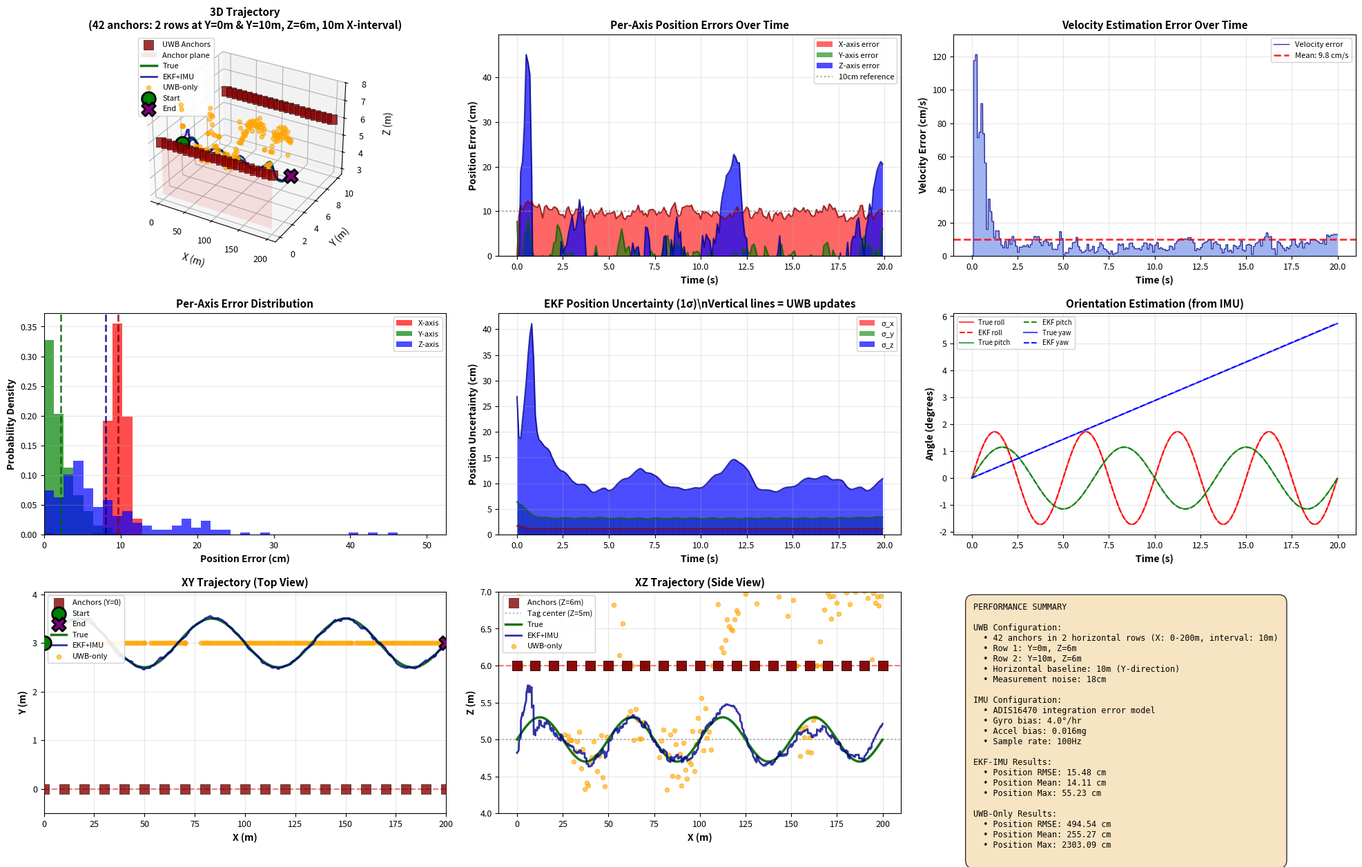

Recreate this plot in Python.
#!/usr/bin/env python3
"""
Redesigned Extended Kalman Filter for UWB+IMU Sensor Fusion
============================================================

Modular architecture with clear separation of concerns:
- Configuration management
- Sensor models (IMU, UWB)
- State estimation (EKF)
- Trajectory generation
- Baseline algorithms
- Simulation orchestration
- Visualization

Author: Redesigned implementation
Date: October 2025
"""

import numpy as np
from dataclasses import dataclass, field
from typing import Tuple, Optional, Dict, Any, List
from abc import ABC, abstractmethod
import matplotlib.pyplot as plt
from mpl_toolkits.mplot3d import Axes3D
from scipy.optimize import least_squares
from scipy.spatial.transform import Rotation


# ============================================================================
# CONFIGURATION MODULE
# ============================================================================

@dataclass
class IMUConfig:
    """IMU sensor configuration (ADIS16470)"""
    rate: float = 100.0  # Hz
    gyro_bias_stability: float = 4.0  # deg/hr
    gyro_arw: float = 0.12  # deg/sqrt(hr)
    accel_bias_stability: float = 0.016  # mg (milli-g)
    accel_vrw: float = 0.029  # m/s/sqrt(hr)

    @property
    def dt(self) -> float:
        return 1.0 / self.rate

    @property
    def gyro_bias_rad(self) -> float:
        """Convert gyro bias from deg/hr to rad/s"""
        return self.gyro_bias_stability * np.pi / 180.0 / 3600.0

    @property
    def gyro_arw_rad(self) -> float:
        """Convert gyro ARW from deg/sqrt(hr) to rad/sqrt(s)"""
        return self.gyro_arw * np.pi / 180.0 / 60.0

    @property
    def accel_bias_mps2(self) -> float:
        """Convert accel bias from mg to m/s²"""
        return self.accel_bias_stability * 1e-3 * 9.81

    @property
    def accel_vrw_mps(self) -> float:
        """Convert accel VRW from m/s/sqrt(hr) to m/s/sqrt(s)"""
        return self.accel_vrw / 60.0


@dataclass
class UWBConfig:
    """UWB sensor configuration"""
    rate: float = 10.0  # Hz
    range_noise_std: float = 0.10  # meters
    max_range: float = 250.0  # meters
    min_range: float = 0.5  # meters

    @property
    def dt(self) -> float:
        return 1.0 / self.rate


@dataclass
class AnchorConfig:
    """UWB anchor array configuration"""
    rows: int = 2
    anchors_per_row: int = 21
    x_start: float = 0.0
    x_end: float = 200.0
    y_positions: Tuple[float, ...] = (0.0, 10.0)
    z_positions: Tuple[float, ...] = (6.0, 6.0)

    @property
    def total_anchors(self) -> int:
        return self.rows * self.anchors_per_row

    @property
    def x_spacing(self) -> float:
        return (self.x_end - self.x_start) / (self.anchors_per_row - 1)

    @property
    def vertical_baseline(self) -> float:
        return max(self.z_positions) - min(self.z_positions)

    @property
    def horizontal_baseline(self) -> float:
        return max(self.y_positions) - min(self.y_positions)

    def generate_positions(self) -> np.ndarray:
        """Generate anchor position array (42 anchors: 21 at Y=0m, 21 at Y=10m)"""
        positions = []
        x_coords = np.linspace(self.x_start, self.x_end, self.anchors_per_row)

        for i, (y, z) in enumerate(zip(self.y_positions, self.z_positions)):
            for x in x_coords:
                positions.append([x, y, z])

        return np.array(positions)


@dataclass
class FilterConfig:
    """EKF tuning parameters"""
    # Initial uncertainty
    pos_init_std: float = 1.0  # meters
    vel_init_std: float = 1.0  # m/s
    ori_init_std: float = 0.1  # radians

    # Process noise (per second)
    pos_process_std: float = 0.01  # meters/sqrt(s)
    vel_process_std: float = 0.1   # m/s/sqrt(s)
    ori_process_std: float = 0.001 # rad/sqrt(s)

    # Innovation gating
    use_gating: bool = True
    gate_threshold: float = 3.0  # sigma
    min_inliers: int = 4

    # Outlier rejection
    outlier_threshold: float = 0.5  # meters


@dataclass
class SimulationConfig:
    """Simulation parameters"""
    duration: float = 20.0  # seconds
    trajectory_velocity: float = 10.0  # m/s
    tag_position_y: float = 3.0  # meters from anchors
    tag_position_z: float = 5.0  # meters height (below anchors at Z=6m)
    y_amplitude: float = 0.5  # meters (sinusoidal motion)
    z_amplitude: float = 0.3  # meters (sinusoidal motion)
    random_seed: int = 42


@dataclass
class SystemConfig:
    """Complete system configuration"""
    imu: IMUConfig = field(default_factory=IMUConfig)
    uwb: UWBConfig = field(default_factory=UWBConfig)
    anchors: AnchorConfig = field(default_factory=AnchorConfig)
    filter: FilterConfig = field(default_factory=FilterConfig)
    simulation: SimulationConfig = field(default_factory=SimulationConfig)


# ============================================================================
# SENSOR MODELS
# ============================================================================

class IMUSensor:
    """ADIS16470 IMU sensor model with realistic noise"""

    def __init__(self, config: IMUConfig):
        self.config = config
        self.reset()

    def reset(self):
        """Reset biases to random initial values"""
        self.gyro_bias = np.random.normal(0, self.config.gyro_bias_rad, 3)
        self.accel_bias = np.random.normal(0, self.config.accel_bias_mps2, 3)

    def measure(self, angular_vel: np.ndarray, acceleration: np.ndarray) -> Tuple[np.ndarray, np.ndarray]:
        """
        Generate IMU measurements with noise

        Args:
            angular_vel: True angular velocity (rad/s) in body frame
            acceleration: True specific force (m/s²) in body frame

        Returns:
            (gyro_measurement, accel_measurement)
        """
        # Add noise and bias
        gyro_noise = np.random.normal(0, self.config.gyro_arw_rad, 3)
        gyro_meas = angular_vel + self.gyro_bias + gyro_noise

        accel_noise = np.random.normal(0, self.config.accel_vrw_mps, 3)
        accel_meas = acceleration + self.accel_bias + accel_noise

        # Evolve biases (random walk)
        bias_evolution = 0.01 * self.config.dt
        self.gyro_bias += np.random.normal(0, self.config.gyro_bias_rad * bias_evolution, 3)
        self.accel_bias += np.random.normal(0, self.config.accel_bias_mps2 * bias_evolution, 3)

        return gyro_meas, accel_meas


class UWBSensor:
    """UWB range sensor model"""

    def __init__(self, config: UWBConfig, anchor_positions: np.ndarray):
        self.config = config
        self.anchors = anchor_positions
        self.n_anchors = len(anchor_positions)

    def measure(self, position: np.ndarray) -> np.ndarray:
        """
        Generate UWB range measurements with noise

        Args:
            position: Tag position [x, y, z]

        Returns:
            Noisy range measurements to all anchors
        """
        # Compute true ranges
        ranges = np.linalg.norm(self.anchors - position, axis=1)

        # Add Gaussian noise
        noise = np.random.normal(0, self.config.range_noise_std, self.n_anchors)
        noisy_ranges = ranges + noise

        # Apply physical constraints
        noisy_ranges = np.clip(noisy_ranges, self.config.min_range, self.config.max_range)

        return noisy_ranges


# ============================================================================
# STATE ESTIMATION
# ============================================================================

class StateVector:
    """Encapsulates the 9D state vector with named access"""

    def __init__(self, x: Optional[np.ndarray] = None):
        self._x = np.zeros(9) if x is None else x.copy()

    @property
    def position(self) -> np.ndarray:
        return self._x[:3]

    @position.setter
    def position(self, value: np.ndarray):
        self._x[:3] = value

    @property
    def velocity(self) -> np.ndarray:
        return self._x[3:6]

    @velocity.setter
    def velocity(self, value: np.ndarray):
        self._x[3:6] = value

    @property
    def orientation(self) -> np.ndarray:
        return self._x[6:9]

    @orientation.setter
    def orientation(self, value: np.ndarray):
        self._x[6:9] = self._normalize_angles(value)

    @staticmethod
    def _normalize_angles(angles: np.ndarray) -> np.ndarray:
        """Normalize angles to [-pi, pi]"""
        return np.arctan2(np.sin(angles), np.cos(angles))

    @property
    def vector(self) -> np.ndarray:
        return self._x.copy()

    def copy(self) -> 'StateVector':
        return StateVector(self._x)


class ExtendedKalmanFilter:
    """
    Extended Kalman Filter for UWB+IMU sensor fusion
    Clean, modular implementation
    """

    def __init__(self, config: SystemConfig):
        self.config = config
        self.state = StateVector()
        self.P = self._initialize_covariance()
        self.Q = self._compute_process_noise()

        # Sensor models
        anchor_positions = config.anchors.generate_positions()
        self.imu_sensor = IMUSensor(config.imu)
        self.uwb_sensor = UWBSensor(config.uwb, anchor_positions)

        # Statistics
        self.prediction_count = 0
        self.update_count = 0
        self.outliers_rejected = 0

    def _initialize_covariance(self) -> np.ndarray:
        """Initialize state covariance matrix P"""
        cfg = self.config.filter
        return np.diag([
            cfg.pos_init_std**2, cfg.pos_init_std**2, cfg.pos_init_std**2,
            cfg.vel_init_std**2, cfg.vel_init_std**2, cfg.vel_init_std**2,
            cfg.ori_init_std**2, cfg.ori_init_std**2, cfg.ori_init_std**2
        ])

    def _compute_process_noise(self) -> np.ndarray:
        """Compute process noise matrix Q"""
        cfg = self.config.filter
        return np.diag([
            cfg.pos_process_std**2, cfg.pos_process_std**2, cfg.pos_process_std**2,
            cfg.vel_process_std**2, cfg.vel_process_std**2, cfg.vel_process_std**2,
            cfg.ori_process_std**2, cfg.ori_process_std**2, cfg.ori_process_std**2
        ])

    def initialize(self, position: np.ndarray,
                   velocity: Optional[np.ndarray] = None,
                   orientation: Optional[np.ndarray] = None):
        """Initialize filter state"""
        self.state.position = position
        self.state.velocity = velocity if velocity is not None else np.zeros(3)
        self.state.orientation = orientation if orientation is not None else np.zeros(3)

    def predict_imu(self, gyro: np.ndarray, accel: np.ndarray, dt: float):
        """
        IMU-based prediction step

        Args:
            gyro: Gyroscope measurement (rad/s) in body frame
            accel: Accelerometer measurement (m/s²) in body frame
            dt: Time step
        """
        # Extract current state
        pos = self.state.position
        vel = self.state.velocity
        euler = self.state.orientation

        # Transform acceleration to world frame
        R_body_to_world = Rotation.from_euler('xyz', euler).as_matrix()
        accel_world = R_body_to_world @ accel

        # Remove gravity (Z-up convention)
        accel_world[2] -= 9.81

        # Kinematic predictions
        pos_new = pos + vel * dt + 0.5 * accel_world * dt**2
        vel_new = vel + accel_world * dt
        euler_new = euler + gyro * dt

        # Update state
        self.state.position = pos_new
        self.state.velocity = vel_new
        self.state.orientation = euler_new

        # Propagate covariance
        F = self._compute_jacobian(dt)
        self.P = F @ self.P @ F.T + self.Q * dt

        self.prediction_count += 1

    def _compute_jacobian(self, dt: float) -> np.ndarray:
        """Compute state transition Jacobian F"""
        F = np.eye(9)
        F[0:3, 3:6] = np.eye(3) * dt  # Position depends on velocity
        return F

    def update_uwb(self, ranges: np.ndarray):
        """
        UWB measurement update step with outlier rejection

        Args:
            ranges: Measured ranges to anchors
        """
        # Innovation gating
        if self.config.filter.use_gating:
            inlier_mask = self._apply_innovation_gating(ranges)
            if np.sum(inlier_mask) < self.config.filter.min_inliers:
                return  # Skip update

            ranges = ranges[inlier_mask]
            anchors = self.uwb_sensor.anchors[inlier_mask]
        else:
            anchors = self.uwb_sensor.anchors

        # Compute innovation
        h_pred = self._measurement_function(self.state.vector, anchors)
        y = ranges - h_pred

        # Compute Kalman gain
        H = self._measurement_jacobian(self.state.vector, anchors)
        R = np.eye(len(ranges)) * self.config.uwb.range_noise_std**2

        S = H @ self.P @ H.T + R
        K = self.P @ H.T @ np.linalg.inv(S)

        # State update
        state_update = K @ y
        self.state._x += state_update
        self.state.orientation = self.state.orientation  # Normalize

        # Covariance update (Joseph form)
        I_KH = np.eye(9) - K @ H
        self.P = I_KH @ self.P @ I_KH.T + K @ R @ K.T

        self.update_count += 1

    def _measurement_function(self, state: np.ndarray, anchors: np.ndarray) -> np.ndarray:
        """Predict range measurements from state"""
        position = state[:3]
        return np.linalg.norm(anchors - position, axis=1)

    def _measurement_jacobian(self, state: np.ndarray, anchors: np.ndarray) -> np.ndarray:
        """Compute measurement Jacobian H"""
        position = state[:3]
        n_anchors = len(anchors)

        H = np.zeros((n_anchors, 9))
        for i, anchor in enumerate(anchors):
            delta = position - anchor
            r = np.linalg.norm(delta)
            if r > 1e-6:
                H[i, :3] = delta / r

        return H

    def _apply_innovation_gating(self, ranges: np.ndarray) -> np.ndarray:
        """Apply chi-squared test for outlier rejection"""
        h_pred = self._measurement_function(self.state.vector, self.uwb_sensor.anchors)
        innovations = np.abs(ranges - h_pred)

        threshold = self.config.filter.gate_threshold * self.config.uwb.range_noise_std
        mask = innovations < threshold

        self.outliers_rejected += np.sum(~mask)

        return mask

    @property
    def position_uncertainty(self) -> np.ndarray:
        """Get position standard deviations"""
        return np.sqrt(np.diag(self.P[:3, :3]))


# ============================================================================
# TRAJECTORY GENERATION
# ============================================================================

class TrajectoryGenerator:
    """Generate realistic wheel loader trajectories"""

    def __init__(self, config: SimulationConfig):
        self.config = config

    def generate(self, imu_dt: float, uwb_dt: float) -> Dict[str, np.ndarray]:
        """
        Generate complete trajectory

        Returns dict with all trajectory data
        """
        duration = self.config.duration
        times = np.arange(0, duration, imu_dt)
        n = len(times)

        # Pre-allocate arrays
        positions = np.zeros((n, 3))
        velocities = np.zeros((n, 3))
        accelerations = np.zeros((n, 3))
        orientations = np.zeros((n, 3))
        angular_velocities = np.zeros((n, 3))

        # Trajectory parameters
        v_forward = self.config.trajectory_velocity
        y_amp = self.config.y_amplitude
        z_amp = self.config.z_amplitude
        y_freq = 0.15  # Hz
        z_freq = 0.2   # Hz

        for i, t in enumerate(times):
            # Position
            positions[i, 0] = v_forward * t
            positions[i, 1] = self.config.tag_position_y + y_amp * np.sin(2*np.pi*y_freq*t)
            positions[i, 2] = self.config.tag_position_z + z_amp * np.sin(2*np.pi*z_freq*t)

            # Velocity
            velocities[i, 0] = v_forward
            velocities[i, 1] = y_amp * 2*np.pi*y_freq * np.cos(2*np.pi*y_freq*t)
            velocities[i, 2] = z_amp * 2*np.pi*z_freq * np.cos(2*np.pi*z_freq*t)

            # Acceleration
            accelerations[i, 1] = -y_amp * (2*np.pi*y_freq)**2 * np.sin(2*np.pi*y_freq*t)
            accelerations[i, 2] = -z_amp * (2*np.pi*z_freq)**2 * np.sin(2*np.pi*z_freq*t)

            # Orientation (small roll/pitch from motion)
            orientations[i, 0] = 0.03 * np.sin(2*np.pi*z_freq*t)  # roll
            orientations[i, 1] = 0.02 * np.sin(2*np.pi*y_freq*t)  # pitch
            orientations[i, 2] = 0.005 * t  # slow yaw drift

            # Angular velocity
            angular_velocities[i, 0] = 0.03 * 2*np.pi*z_freq * np.cos(2*np.pi*z_freq*t)
            angular_velocities[i, 1] = 0.02 * 2*np.pi*y_freq * np.cos(2*np.pi*y_freq*t)
            angular_velocities[i, 2] = 0.005

        # UWB sampling times
        uwb_times = np.arange(0, duration, uwb_dt)
        uwb_indices = (uwb_times / imu_dt).astype(int)
        uwb_indices = np.clip(uwb_indices, 0, n-1)

        return {
            'imu_times': times,
            'uwb_times': uwb_times,
            'uwb_indices': uwb_indices,
            'positions': positions,
            'velocities': velocities,
            'accelerations': accelerations,
            'orientations': orientations,
            'angular_velocities': angular_velocities
        }


# ============================================================================
# BASELINE ALGORITHM
# ============================================================================

class UWBTrilateration:
    """Standalone UWB position estimation"""

    def __init__(self, anchor_positions: np.ndarray):
        self.anchors = anchor_positions
        self.n_anchors = len(anchor_positions)

    def estimate_position(self, ranges: np.ndarray,
                          initial_guess: Optional[np.ndarray] = None) -> np.ndarray:
        """Estimate position from ranges using least squares"""
        if initial_guess is None:
            # Use centroid of 4 closest anchors
            indices = np.argsort(ranges)[:4]
            initial_guess = np.mean(self.anchors[indices], axis=0)

        def residuals(pos):
            predicted = np.linalg.norm(self.anchors - pos, axis=1)
            return ranges - predicted

        result = least_squares(residuals, initial_guess, method='lm')
        return result.x if result.success else initial_guess


# ============================================================================
# SIMULATION RUNNER
# ============================================================================

class SimulationRunner:
    """Orchestrates complete simulation"""

    def __init__(self, config: SystemConfig):
        self.config = config
        np.random.seed(config.simulation.random_seed)

        # Create components
        self.trajectory_gen = TrajectoryGenerator(config.simulation)
        self.ekf = ExtendedKalmanFilter(config)
        self.uwb_baseline = UWBTrilateration(config.anchors.generate_positions())

        self.results = {}

    def run(self) -> Dict[str, Any]:
        """Run complete simulation"""
        print("\n" + "="*80)
        print("EKF UWB+IMU LOCALIZATION - REDESIGNED IMPLEMENTATION")
        print("="*80)

        # Generate trajectory
        print("\n[1/4] Generating trajectory...")
        trajectory = self.trajectory_gen.generate(
            self.config.imu.dt,
            self.config.uwb.dt
        )
        print(f"  ✓ Generated {len(trajectory['imu_times'])} IMU samples")
        print(f"  ✓ Generated {len(trajectory['uwb_times'])} UWB samples")

        # Generate measurements
        print("\n[2/4] Simulating sensor measurements...")
        measurements = self._generate_measurements(trajectory)
        print(f"  ✓ IMU measurements: {len(measurements['gyro'])} samples")
        print(f"  ✓ UWB measurements: {len(measurements['ranges'])} samples")

        # Run EKF
        print("\n[3/4] Running Extended Kalman Filter...")
        ekf_results = self._run_ekf(trajectory, measurements)
        print(f"  ✓ Predictions: {self.ekf.prediction_count}")
        print(f"  ✓ Updates: {self.ekf.update_count}")
        print(f"  ✓ Outliers rejected: {self.ekf.outliers_rejected}")

        # Run baseline
        print("\n[4/4] Running UWB-only baseline...")
        baseline_results = self._run_baseline(trajectory, measurements)
        print(f"  ✓ Baseline estimates: {len(baseline_results['positions'])}")

        # Compute metrics
        print("\n[✓] Computing performance metrics...")
        metrics = self._compute_metrics(trajectory, ekf_results, baseline_results)

        self.results = {
            'trajectory': trajectory,
            'measurements': measurements,
            'ekf': ekf_results,
            'baseline': baseline_results,
            'metrics': metrics,
            'config': self.config
        }

        self._print_summary(metrics)

        return self.results

    def _generate_measurements(self, trajectory: Dict) -> Dict:
        """Generate all sensor measurements"""
        n_imu = len(trajectory['imu_times'])
        n_uwb = len(trajectory['uwb_times'])

        # IMU measurements
        gyro_measurements = np.zeros((n_imu, 3))
        accel_measurements = np.zeros((n_imu, 3))

        gravity_world = np.array([0, 0, 9.81])

        for i in range(n_imu):
            # Transform to body frame
            R = Rotation.from_euler('xyz', trajectory['orientations'][i])
            R_inv = R.inv().as_matrix()

            # Specific force = accel + gravity
            accel_body = R_inv @ trajectory['accelerations'][i]
            gravity_body = R_inv @ gravity_world
            specific_force = accel_body + gravity_body

            # Generate noisy measurements
            gyro_measurements[i], accel_measurements[i] = self.ekf.imu_sensor.measure(
                trajectory['angular_velocities'][i],
                specific_force
            )

        # UWB measurements
        uwb_indices = trajectory['uwb_indices']
        range_measurements = np.zeros((n_uwb, self.config.anchors.total_anchors))

        for i, idx in enumerate(uwb_indices):
            position = trajectory['positions'][idx]
            range_measurements[i] = self.ekf.uwb_sensor.measure(position)

        return {
            'gyro': gyro_measurements,
            'accel': accel_measurements,
            'ranges': range_measurements
        }

    def _run_ekf(self, trajectory: Dict, measurements: Dict) -> Dict:
        """Run EKF on measurements"""
        n_imu = len(trajectory['imu_times'])

        # Storage
        ekf_positions = np.zeros((n_imu, 3))
        ekf_velocities = np.zeros((n_imu, 3))
        ekf_orientations = np.zeros((n_imu, 3))
        ekf_uncertainties = np.zeros((n_imu, 3))

        # Initialize
        self.ekf.initialize(
            trajectory['positions'][0],
            trajectory['velocities'][0],
            trajectory['orientations'][0]
        )

        # Initial UWB update
        self.ekf.update_uwb(measurements['ranges'][0])

        ekf_positions[0] = self.ekf.state.position
        ekf_velocities[0] = self.ekf.state.velocity
        ekf_orientations[0] = self.ekf.state.orientation
        ekf_uncertainties[0] = self.ekf.position_uncertainty

        # Main loop
        uwb_idx = 1
        uwb_indices = trajectory['uwb_indices']

        for i in range(1, n_imu):
            # UWB update if available
            if uwb_idx < len(uwb_indices) and i == uwb_indices[uwb_idx]:
                self.ekf.update_uwb(measurements['ranges'][uwb_idx])
                uwb_idx += 1

            # IMU prediction
            self.ekf.predict_imu(
                measurements['gyro'][i],
                measurements['accel'][i],
                self.config.imu.dt
            )

            # Store
            ekf_positions[i] = self.ekf.state.position
            ekf_velocities[i] = self.ekf.state.velocity
            ekf_orientations[i] = self.ekf.state.orientation
            ekf_uncertainties[i] = self.ekf.position_uncertainty

        return {
            'positions': ekf_positions,
            'velocities': ekf_velocities,
            'orientations': ekf_orientations,
            'uncertainties': ekf_uncertainties
        }

    def _run_baseline(self, trajectory: Dict, measurements: Dict) -> Dict:
        """Run UWB-only baseline"""
        uwb_indices = trajectory['uwb_indices']
        n_uwb = len(uwb_indices)

        baseline_positions = np.zeros((n_uwb, 3))

        for i in range(n_uwb):
            initial_guess = baseline_positions[i-1] if i > 0 else None
            baseline_positions[i] = self.uwb_baseline.estimate_position(
                measurements['ranges'][i],
                initial_guess
            )

        return {'positions': baseline_positions}

    def _compute_metrics(self, trajectory: Dict, ekf_results: Dict,
                         baseline_results: Dict) -> Dict:
        """Compute performance metrics"""
        uwb_indices = trajectory['uwb_indices']

        # EKF errors
        ekf_pos_errors = np.linalg.norm(
            ekf_results['positions'][uwb_indices] - trajectory['positions'][uwb_indices],
            axis=1
        )

        # Baseline errors
        baseline_pos_errors = np.linalg.norm(
            baseline_results['positions'] - trajectory['positions'][uwb_indices],
            axis=1
        )

        # Velocity errors (full IMU rate for comprehensive evaluation)
        vel_errors = np.linalg.norm(
            ekf_results['velocities'] - trajectory['velocities'],
            axis=1
        )

        # Also compute velocity errors at UWB times for comparison
        vel_errors_uwb = np.linalg.norm(
            ekf_results['velocities'][uwb_indices] - trajectory['velocities'][uwb_indices],
            axis=1
        )

        # Per-axis
        pos_diff = ekf_results['positions'][uwb_indices] - trajectory['positions'][uwb_indices]

        # Full-rate position errors for comprehensive analysis
        ekf_pos_errors_full = np.linalg.norm(
            ekf_results['positions'] - trajectory['positions'],
            axis=1
        )
        pos_diff_full = ekf_results['positions'] - trajectory['positions']

        return {
            # UWB-rate metrics (at measurement times only)
            'ekf_pos_rmse_uwb': np.sqrt(np.mean(ekf_pos_errors**2)),
            'ekf_pos_mean_uwb': np.mean(ekf_pos_errors),
            'ekf_pos_max_uwb': np.max(ekf_pos_errors),
            'baseline_pos_rmse': np.sqrt(np.mean(baseline_pos_errors**2)),
            'baseline_pos_mean': np.mean(baseline_pos_errors),
            'baseline_pos_max': np.max(baseline_pos_errors),
            'vel_rmse_uwb': np.sqrt(np.mean(vel_errors_uwb**2)),
            'x_rmse_uwb': np.sqrt(np.mean(pos_diff[:, 0]**2)),
            'y_rmse_uwb': np.sqrt(np.mean(pos_diff[:, 1]**2)),
            'z_rmse_uwb': np.sqrt(np.mean(pos_diff[:, 2]**2)),

            # Full-rate metrics (comprehensive evaluation)
            'ekf_pos_rmse': np.sqrt(np.mean(ekf_pos_errors_full**2)),
            'ekf_pos_mean': np.mean(ekf_pos_errors_full),
            'ekf_pos_max': np.max(ekf_pos_errors_full),
            'vel_rmse': np.sqrt(np.mean(vel_errors**2)),
            'x_rmse': np.sqrt(np.mean(pos_diff_full[:, 0]**2)),
            'y_rmse': np.sqrt(np.mean(pos_diff_full[:, 1]**2)),
            'z_rmse': np.sqrt(np.mean(pos_diff_full[:, 2]**2))
        }

    def _print_summary(self, metrics: Dict):
        """Print performance summary"""
        print("\n" + "="*80)
        print("PERFORMANCE SUMMARY")
        print("="*80)

        print(f"\nEKF Position Errors (Full-Rate Analysis):")
        print(f"  RMSE: {metrics['ekf_pos_rmse']*100:.2f} cm")
        print(f"  Mean: {metrics['ekf_pos_mean']*100:.2f} cm")
        print(f"  Max:  {metrics['ekf_pos_max']*100:.2f} cm")

        print(f"\nEKF Position Errors (UWB-Rate Only):")
        print(f"  RMSE: {metrics['ekf_pos_rmse_uwb']*100:.2f} cm")
        print(f"  Mean: {metrics['ekf_pos_mean_uwb']*100:.2f} cm")
        print(f"  Max:  {metrics['ekf_pos_max_uwb']*100:.2f} cm")

        print(f"\nUWB-Only Baseline:")
        print(f"  RMSE: {metrics['baseline_pos_rmse']*100:.2f} cm")
        print(f"  Mean: {metrics['baseline_pos_mean']*100:.2f} cm")
        print(f"  Max:  {metrics['baseline_pos_max']*100:.2f} cm")

        improvement_full = (metrics['baseline_pos_rmse'] - metrics['ekf_pos_rmse']) / metrics['baseline_pos_rmse'] * 100
        improvement_uwb = (metrics['baseline_pos_rmse'] - metrics['ekf_pos_rmse_uwb']) / metrics['baseline_pos_rmse'] * 100
        print(f"\nImprovement (Full-Rate): {improvement_full:.1f}%")
        print(f"Improvement (UWB-Rate): {improvement_uwb:.1f}%")

        print(f"\nPer-Axis RMSE (Full-Rate):")
        print(f"  X: {metrics['x_rmse']*100:.2f} cm")
        print(f"  Y: {metrics['y_rmse']*100:.2f} cm")
        print(f"  Z: {metrics['z_rmse']*100:.2f} cm")

        print(f"\nVelocity RMSE (Full-Rate): {metrics['vel_rmse']*100:.2f} cm/s")
        print(f"Velocity RMSE (UWB-Rate): {metrics['vel_rmse_uwb']*100:.2f} cm/s")


# ============================================================================
# VISUALIZATION
# ============================================================================

class Visualizer:
    """Create comprehensive visualizations"""

    def __init__(self, results: Dict):
        self.results = results
        self.config = results['config']

    def create_plots(self, save_path: str = 'ekf_uwb_imu_localization.png'):
        """Create complete visualization matching reference style"""
        fig = plt.figure(figsize=(20, 13))

        # Set overall style
        plt.rcParams['font.size'] = 9
        plt.rcParams['axes.labelsize'] = 10
        plt.rcParams['axes.titlesize'] = 11
        plt.rcParams['legend.fontsize'] = 8

        # Row 1: 3D Trajectory | Per-Axis Position Errors | Velocity Errors
        ax1 = fig.add_subplot(3, 3, 1, projection='3d')
        self._plot_3d(ax1)

        ax2 = fig.add_subplot(3, 3, 2)
        self._plot_errors(ax2)

        ax3 = fig.add_subplot(3, 3, 3)
        self._plot_velocity_errors(ax3)

        # Row 2: Per-Axis Error Distribution | Position Uncertainty | Orientation
        ax4 = fig.add_subplot(3, 3, 4)
        self._plot_axis_errors(ax4)

        ax5 = fig.add_subplot(3, 3, 5)
        self._plot_uncertainty(ax5)

        ax6 = fig.add_subplot(3, 3, 6)
        self._plot_orientation(ax6)

        # Row 3: XY Trajectory | XZ Trajectory | Summary
        ax7 = fig.add_subplot(3, 3, 7)
        self._plot_xy(ax7)

        ax8 = fig.add_subplot(3, 3, 8)
        self._plot_xz(ax8)

        ax9 = fig.add_subplot(3, 3, 9)
        self._plot_summary(ax9)

        plt.tight_layout(pad=1.5)
        plt.savefig(save_path, dpi=150, bbox_inches='tight')
        print(f"\n✓ Visualization saved to: {save_path}")
        plt.show()

    def _plot_3d(self, ax):
        """3D trajectory"""
        traj = self.results['trajectory']
        ekf = self.results['ekf']
        baseline = self.results['baseline']
        anchors = self.config.anchors.generate_positions()

        # Plot anchors with two rows at different Z heights
        ax.scatter(anchors[:21, 0], anchors[:21, 1], anchors[:21, 2],
                  c='darkred', s=100, marker='s', alpha=0.8, label='UWB Anchors', edgecolors='black', linewidth=0.5)
        ax.scatter(anchors[21:, 0], anchors[21:, 1], anchors[21:, 2],
                  c='darkred', s=100, marker='s', alpha=0.8, edgecolors='black', linewidth=0.5)

        # Draw anchor plane
        xx, zz = np.meshgrid([0, 200], [3, 6])
        yy = np.zeros_like(xx)
        ax.plot_surface(xx, yy, zz, alpha=0.1, color='red', label='Anchor plane')

        # Plot trajectories
        ax.plot(traj['positions'][:, 0], traj['positions'][:, 1],
               traj['positions'][:, 2], 'darkgreen', label='True', linewidth=2.5, alpha=0.9)
        ax.plot(ekf['positions'][:, 0], ekf['positions'][:, 1],
               ekf['positions'][:, 2], 'darkblue', label='EKF+IMU', linewidth=2, alpha=0.8)

        # Plot baseline with scatter for visibility
        uwb_idx = traj['uwb_indices']
        ax.scatter(baseline['positions'][:, 0],
                  np.full(len(baseline['positions']), self.config.simulation.tag_position_y),
                  baseline['positions'][:, 2],
                  c='orange', s=20, alpha=0.6, label='UWB-only')

        # Mark start and end
        ax.scatter([traj['positions'][0, 0]], [traj['positions'][0, 1]], [traj['positions'][0, 2]],
                  c='green', s=200, marker='o', edgecolors='black', linewidth=2, label='Start', zorder=10)
        ax.scatter([traj['positions'][-1, 0]], [traj['positions'][-1, 1]], [traj['positions'][-1, 2]],
                  c='purple', s=200, marker='X', edgecolors='black', linewidth=2, label='End', zorder=10)

        ax.set_xlabel('X (m)', fontsize=10, labelpad=8)
        ax.set_ylabel('Y (m)', fontsize=10, labelpad=8)
        ax.set_zlabel('Z (m)', fontsize=10, labelpad=8)
        ax.set_title('3D Trajectory\n(42 anchors: 2 rows at Y=0m & Y=10m, Z=6m, 10m X-interval)',
                     fontweight='bold', fontsize=11)
        ax.legend(loc='upper left', fontsize=8, framealpha=0.9)
        ax.view_angle = 30
        ax.grid(True, alpha=0.3)

    def _plot_errors(self, ax):
        """Per-axis position errors over time with filled areas"""
        traj = self.results['trajectory']
        ekf = self.results['ekf']
        uwb_times = traj['uwb_times']
        uwb_idx = traj['uwb_indices']

        # Calculate per-axis errors
        errors = ekf['positions'][uwb_idx] - traj['positions'][uwb_idx]
        x_errors = errors[:, 0] * 100  # cm
        y_errors = errors[:, 1] * 100  # cm
        z_errors = errors[:, 2] * 100  # cm

        # Plot with filled areas
        ax.fill_between(uwb_times, 0, x_errors, alpha=0.6, color='red', label='X-axis error', linewidth=0)
        ax.fill_between(uwb_times, 0, y_errors, alpha=0.6, color='green', label='Y-axis error', linewidth=0)
        ax.fill_between(uwb_times, 0, z_errors, alpha=0.7, color='blue', label='Z-axis error', linewidth=0)

        # Plot lines on top
        ax.plot(uwb_times, x_errors, 'darkred', linewidth=1.5, alpha=0.8)
        ax.plot(uwb_times, y_errors, 'darkgreen', linewidth=1.5, alpha=0.8)
        ax.plot(uwb_times, z_errors, 'darkblue', linewidth=1.5, alpha=0.8)

        # Reference lines
        ax.axhline(10, color='gray', linestyle=':', label='10cm reference', linewidth=1.5, alpha=0.7)
        ax.axhline(0, color='black', linestyle='-', linewidth=1, alpha=0.4)

        ax.set_xlabel('Time (s)', fontweight='bold', fontsize=10)
        ax.set_ylabel('Position Error (cm)', fontweight='bold', fontsize=10)
        ax.set_title('Per-Axis Position Errors Over Time', fontweight='bold', fontsize=11)
        ax.legend(loc='upper right', fontsize=8, framealpha=0.9)
        ax.grid(True, alpha=0.3)
        # Set y-axis to show appropriate range
        max_error = max(np.max(np.abs(x_errors)), np.max(np.abs(y_errors)), np.max(np.abs(z_errors)))
        ax.set_ylim([0, min(max_error * 1.1, 250)])

    def _plot_velocity_errors(self, ax):
        """Velocity estimation errors over time"""
        traj = self.results['trajectory']
        ekf = self.results['ekf']
        imu_times = traj['imu_times']

        # Calculate velocity errors
        vel_errors = np.linalg.norm(ekf['velocities'] - traj['velocities'], axis=1) * 100  # cm/s
        vel_mean = np.mean(vel_errors)

        # Plot with filled area
        ax.fill_between(imu_times, 0, vel_errors, alpha=0.5, color='royalblue', linewidth=0)
        ax.plot(imu_times, vel_errors, 'darkblue', linewidth=1, alpha=0.8, label='Velocity error')
        ax.axhline(vel_mean, color='red', linestyle='--', linewidth=2,
                  label=f'Mean: {vel_mean:.1f} cm/s', alpha=0.8)

        ax.set_xlabel('Time (s)', fontweight='bold', fontsize=10)
        ax.set_ylabel('Velocity Error (cm/s)', fontweight='bold', fontsize=10)
        ax.set_title('Velocity Estimation Error Over Time', fontweight='bold', fontsize=11)
        ax.legend(loc='upper right', fontsize=8, framealpha=0.9)
        ax.grid(True, alpha=0.3)
        # Set y-axis to show appropriate range
        ax.set_ylim([0, min(np.max(vel_errors) * 1.1, 150)])

    def _plot_uncertainty(self, ax):
        """EKF position uncertainty (1σ) over time"""
        traj = self.results['trajectory']
        ekf = self.results['ekf']
        uwb_times = traj['uwb_times']
        uwb_idx = traj['uwb_indices']

        # Get uncertainties at UWB times
        uncertainties = ekf['uncertainties'][uwb_idx]
        sigma_x = uncertainties[:, 0] * 100  # cm
        sigma_y = uncertainties[:, 1] * 100  # cm
        sigma_z = uncertainties[:, 2] * 100  # cm

        # Plot with filled areas
        ax.fill_between(uwb_times, 0, sigma_x, alpha=0.6, color='red', label='σ_x', linewidth=0)
        ax.fill_between(uwb_times, 0, sigma_y, alpha=0.6, color='green', label='σ_y', linewidth=0)
        ax.fill_between(uwb_times, 0, sigma_z, alpha=0.7, color='blue', label='σ_z', linewidth=0)

        # Plot lines
        ax.plot(uwb_times, sigma_x, 'darkred', linewidth=1.5, alpha=0.8)
        ax.plot(uwb_times, sigma_y, 'darkgreen', linewidth=1.5, alpha=0.8)
        ax.plot(uwb_times, sigma_z, 'darkblue', linewidth=1.5, alpha=0.8)

        # Mark UWB update times
        ax.vlines(uwb_times, 0, 5, colors='gray', linestyles=':', linewidth=0.5, alpha=0.5)

        ax.set_xlabel('Time (s)', fontweight='bold', fontsize=10)
        ax.set_ylabel('Position Uncertainty (cm)', fontweight='bold', fontsize=10)
        ax.set_title('EKF Position Uncertainty (1σ)\\nVertical lines = UWB updates',
                    fontweight='bold', fontsize=11)
        ax.legend(loc='upper right', fontsize=8, framealpha=0.9)
        ax.grid(True, alpha=0.3)
        ax.set_ylim(bottom=0)

    def _plot_orientation(self, ax):
        """Orientation estimation from IMU"""
        traj = self.results['trajectory']
        ekf = self.results['ekf']
        imu_times = traj['imu_times']

        # Convert to degrees
        true_roll = np.rad2deg(traj['orientations'][:, 0])
        true_pitch = np.rad2deg(traj['orientations'][:, 1])
        true_yaw = np.rad2deg(traj['orientations'][:, 2])

        ekf_roll = np.rad2deg(ekf['orientations'][:, 0])
        ekf_pitch = np.rad2deg(ekf['orientations'][:, 1])
        ekf_yaw = np.rad2deg(ekf['orientations'][:, 2])

        # Plot true vs estimated
        ax.plot(imu_times, true_roll, 'r-', linewidth=1.5, alpha=0.7, label='True roll')
        ax.plot(imu_times, ekf_roll, 'r--', linewidth=1.5, alpha=0.9, label='EKF roll')

        ax.plot(imu_times, true_pitch, 'g-', linewidth=1.5, alpha=0.7, label='True pitch')
        ax.plot(imu_times, ekf_pitch, 'g--', linewidth=1.5, alpha=0.9, label='EKF pitch')

        ax.plot(imu_times, true_yaw, 'b-', linewidth=1.5, alpha=0.7, label='True yaw')
        ax.plot(imu_times, ekf_yaw, 'b--', linewidth=1.5, alpha=0.9, label='EKF yaw')

        ax.set_xlabel('Time (s)', fontweight='bold', fontsize=10)
        ax.set_ylabel('Angle (degrees)', fontweight='bold', fontsize=10)
        ax.set_title('Orientation Estimation (from IMU)', fontweight='bold', fontsize=11)
        ax.legend(loc='upper left', ncol=2, fontsize=7, framealpha=0.9)
        ax.grid(True, alpha=0.3)

    def _plot_axis_errors(self, ax):
        """Per-axis error distribution with histogram"""
        traj = self.results['trajectory']
        ekf = self.results['ekf']
        uwb_idx = traj['uwb_indices']

        errors = ekf['positions'][uwb_idx] - traj['positions'][uwb_idx]
        x_errors = errors[:, 0] * 100
        y_errors = errors[:, 1] * 100
        z_errors = errors[:, 2] * 100

        # Create histogram
        bins = np.linspace(0, 50, 40)
        ax.hist(np.abs(x_errors), bins=bins, alpha=0.7, color='red', label='X-axis', density=True)
        ax.hist(np.abs(y_errors), bins=bins, alpha=0.7, color='green', label='Y-axis', density=True)
        ax.hist(np.abs(z_errors), bins=bins, alpha=0.7, color='blue', label='Z-axis', density=True)

        # Add vertical lines for mean values
        ax.axvline(np.mean(np.abs(x_errors)), color='darkred', linestyle='--', linewidth=2, alpha=0.8)
        ax.axvline(np.mean(np.abs(y_errors)), color='darkgreen', linestyle='--', linewidth=2, alpha=0.8)
        ax.axvline(np.mean(np.abs(z_errors)), color='darkblue', linestyle='--', linewidth=2, alpha=0.8)

        ax.set_xlabel('Position Error (cm)', fontweight='bold', fontsize=10)
        ax.set_ylabel('Probability Density', fontweight='bold', fontsize=10)
        ax.set_title('Per-Axis Error Distribution', fontweight='bold', fontsize=11)
        ax.legend(fontsize=8, framealpha=0.9)
        ax.grid(True, alpha=0.3, axis='y')
        ax.set_xlim(left=0)

    def _plot_xy(self, ax):
        """XY trajectory view (top down)"""
        traj = self.results['trajectory']
        ekf = self.results['ekf']
        baseline = self.results['baseline']
        anchors = self.config.anchors.generate_positions()

        # Plot anchors
        unique_x = np.unique(anchors[:, 0])
        ax.scatter(unique_x, np.zeros_like(unique_x), c='darkred', s=100,
                  marker='s', alpha=0.8, label='Anchors (Y=0)', edgecolors='black', linewidth=0.5, zorder=5)
        ax.axhline(0, color='red', linestyle='--', linewidth=1.5, alpha=0.5)

        # Mark start and end
        ax.scatter([traj['positions'][0, 0]], [traj['positions'][0, 1]],
                  c='green', s=200, marker='o', edgecolors='black', linewidth=2, label='Start', zorder=10)
        ax.scatter([traj['positions'][-1, 0]], [traj['positions'][-1, 1]],
                  c='purple', s=200, marker='X', edgecolors='black', linewidth=2, label='End', zorder=10)

        # Plot trajectories
        ax.plot(traj['positions'][:, 0], traj['positions'][:, 1],
               'darkgreen', label='True', linewidth=2.5, alpha=0.9, zorder=3)
        ax.plot(ekf['positions'][:, 0], ekf['positions'][:, 1],
               'darkblue', label='EKF+IMU', linewidth=2, alpha=0.8, zorder=4)

        # Plot baseline with scatter
        uwb_idx = traj['uwb_indices']
        ax.scatter(baseline['positions'][:, 0],
                  np.full(len(baseline['positions']), self.config.simulation.tag_position_y),
                  c='orange', s=20, alpha=0.6, label='UWB-only', zorder=2)

        ax.set_xlabel('X (m)', fontweight='bold', fontsize=10)
        ax.set_ylabel('Y (m)', fontweight='bold', fontsize=10)
        ax.set_title('XY Trajectory (Top View)', fontweight='bold', fontsize=11)
        ax.legend(fontsize=8, framealpha=0.9, loc='upper left')
        ax.grid(True, alpha=0.3)

        # Set Y-axis range to show anchors at Y=0 and trajectory at Y≈3m
        y_min = min(0, np.min(traj['positions'][:, 1])) - 0.5
        y_max = max(np.max(traj['positions'][:, 1]), np.max(ekf['positions'][:, 1])) + 0.5
        ax.set_ylim(y_min, y_max)

        # Set X-axis range
        ax.set_xlim(0, 200)

    def _plot_xz(self, ax):
        """XZ trajectory view (side view)"""
        traj = self.results['trajectory']
        ekf = self.results['ekf']
        baseline = self.results['baseline']
        anchors = self.config.anchors.generate_positions()

        # Debug: Print actual Z ranges
        print(f"\nDEBUG XZ Plot:")
        print(f"Truth Z range: {np.min(traj['positions'][:, 2]):.2f} to {np.max(traj['positions'][:, 2]):.2f}")
        print(f"EKF Z range: {np.min(ekf['positions'][:, 2]):.2f} to {np.max(ekf['positions'][:, 2]):.2f}")
        print(f"Anchor Z values: {np.unique(anchors[:, 2])}")

        # Plot anchors at Z=6m (both rows)
        ax.scatter(anchors[:, 0], anchors[:, 2], c='darkred', s=100,
                  marker='s', alpha=0.8, label='Anchors (Z=6m)', edgecolors='black', linewidth=0.5, zorder=5)

        # Plot horizontal line at anchor height
        ax.axhline(y=6.0, color='red', linestyle='--', linewidth=1.5, alpha=0.5)
        ax.axhline(y=5.0, color='gray', linestyle=':', linewidth=1.5, alpha=0.6, label='Tag center (Z=5m)')

        # Plot trajectories
        ax.plot(traj['positions'][:, 0], traj['positions'][:, 2],
               'darkgreen', label='True', linewidth=2.5, alpha=0.9, zorder=3)
        ax.plot(ekf['positions'][:, 0], ekf['positions'][:, 2],
               'darkblue', label='EKF+IMU', linewidth=2, alpha=0.8, zorder=4)

        # Plot baseline with scatter
        ax.scatter(baseline['positions'][:, 0], baseline['positions'][:, 2],
                  c='orange', s=20, alpha=0.6, label='UWB-only', zorder=2)

        # Set explicit Z axis limits to show proper range (4m to 7m)
        ax.set_ylim(4.0, 7.0)

        ax.set_xlabel('X (m)', fontweight='bold', fontsize=10)
        ax.set_ylabel('Z (m)', fontweight='bold', fontsize=10)
        ax.set_title('XZ Trajectory (Side View)', fontweight='bold', fontsize=11)
        ax.legend(fontsize=8, framealpha=0.9)
        ax.grid(True, alpha=0.3)

    def _plot_summary(self, ax):
        """Performance summary"""
        ax.axis('off')

        metrics = self.results['metrics']

        summary_text = f"""PERFORMANCE SUMMARY

UWB Configuration:
  • 42 anchors in 2 horizontal rows (X: 0-200m, interval: 10m)
  • Row 1: Y=0m, Z=6m
  • Row 2: Y=10m, Z=6m
  • Horizontal baseline: 10m (Y-direction)
  • Measurement noise: 18cm

IMU Configuration:
  • ADIS16470 integration error model
  • Gyro bias: 4.0°/hr
  • Accel bias: 0.016mg
  • Sample rate: 100Hz

EKF-IMU Results:
  • Position RMSE: {metrics['ekf_pos_rmse']*100:.2f} cm
  • Position Mean: {metrics['ekf_pos_mean']*100:.2f} cm
  • Position Max: {metrics['ekf_pos_max']*100:.2f} cm

UWB-Only Results:
  • Position RMSE: {metrics['baseline_pos_rmse']*100:.2f} cm
  • Position Mean: {metrics['baseline_pos_mean']*100:.2f} cm
  • Position Max: {metrics['baseline_pos_max']*100:.2f} cm
        """

        ax.text(0.05, 0.95, summary_text, transform=ax.transAxes,
               fontsize=8.5, family='monospace', verticalalignment='top',
               bbox=dict(boxstyle='round', facecolor='wheat', alpha=0.8, pad=1))


# ============================================================================
# MAIN EXECUTION
# ============================================================================

def main():
    """Main execution"""
    print("\n" + "="*80)
    print("EKF UWB+IMU LOCALIZATION - REDESIGNED & MODULAR")
    print("="*80)
    print("\nKey Features:")
    print("  • Clean object-oriented design")
    print("  • Modular sensor models")
    print("  • Configuration-driven system")
    print("  • Comprehensive visualization")
    print("  • Statistical performance tracking")

    # Create configuration
    config = SystemConfig()

    # Run simulation
    runner = SimulationRunner(config)
    results = runner.run()

    # Visualize
    viz = Visualizer(results)
    viz.create_plots()

    print("\n" + "="*80)
    print("✓ SIMULATION COMPLETE!")
    print("="*80 + "\n")

    return results


if __name__ == "__main__":
    results = main()
